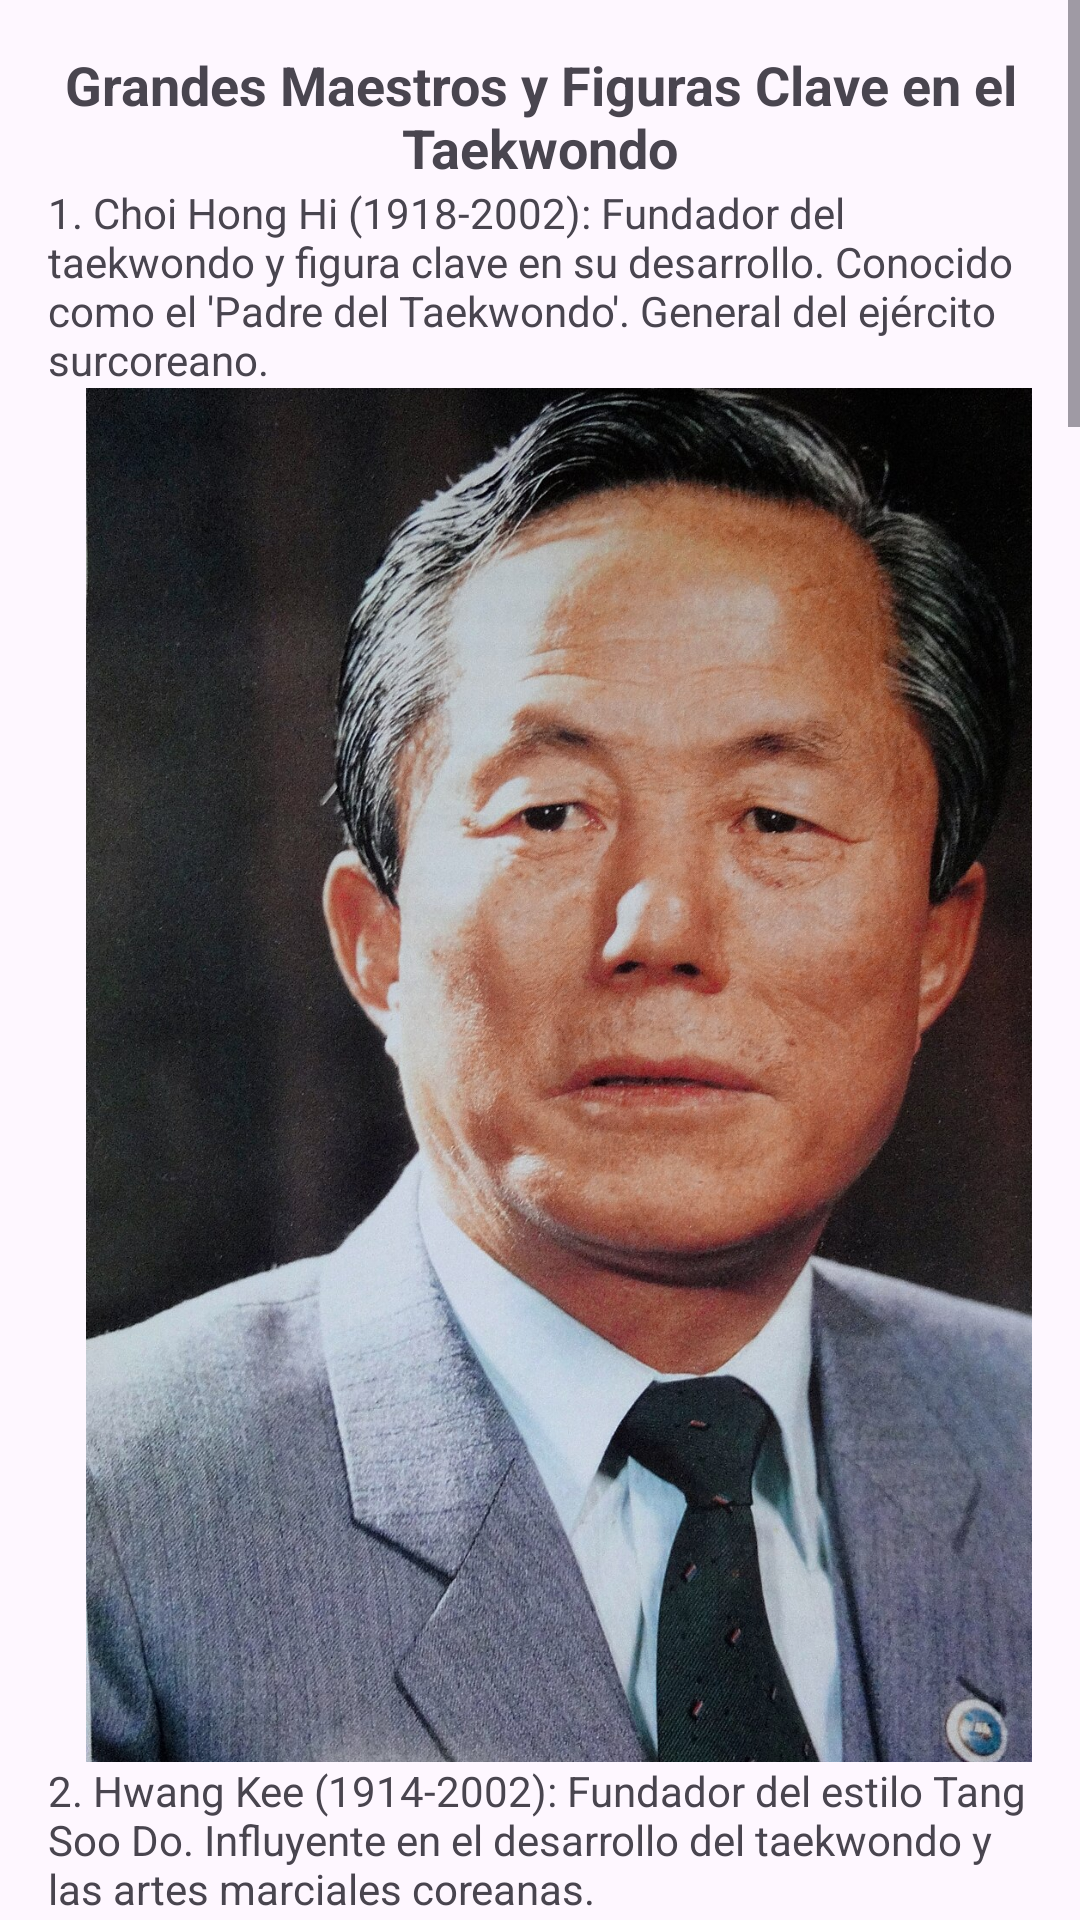

Layout XML and referenced resources for this Android screen:
<!-- AndroidManifest.xml: application theme Theme.SpaceSport1 -->
<!-- res/layout/activity_personas_historicas_taekwondo.xml -->
<?xml version="1.0" encoding="utf-8"?>
<androidx.constraintlayout.widget.ConstraintLayout
    xmlns:android="http://schemas.android.com/apk/res/android"
    xmlns:app="http://schemas.android.com/apk/res-auto"
    xmlns:tools="http://schemas.android.com/tools"
    android:layout_width="match_parent"
    android:layout_height="match_parent"
    tools:context=".Vista.PersonasHistoricas_Taekwondo">

    <ScrollView
        android:layout_width="0dp"
        android:layout_height="0dp"
        app:layout_constraintTop_toTopOf="parent"
        app:layout_constraintBottom_toBottomOf="parent"
        app:layout_constraintStart_toStartOf="parent"
        app:layout_constraintEnd_toEndOf="parent">

        <LinearLayout
            android:layout_width="match_parent"
            android:layout_height="wrap_content"
            android:orientation="vertical"
            android:padding="16dp">

            <TextView
                android:layout_width="match_parent"
                android:layout_height="wrap_content"
                android:text="Grandes Maestros y Figuras Clave en el Taekwondo"
                android:textSize="18sp"
                android:textStyle="bold"
                android:gravity="center"/>

            <TextView
                android:layout_width="match_parent"
                android:layout_height="wrap_content"
                android:text="1. Choi Hong Hi (1918-2002): Fundador del taekwondo y figura clave en su desarrollo. Conocido como el 'Padre del Taekwondo'. General del ejército surcoreano."/>

            <ImageView
                android:layout_width="369dp"
                android:layout_height="458dp"
                android:src="@drawable/unochoi" />

            <TextView
                android:layout_width="match_parent"
                android:layout_height="wrap_content"
                android:text="2. Hwang Kee (1914-2002): Fundador del estilo Tang Soo Do. Influyente en el desarrollo del taekwondo y las artes marciales coreanas."/>

            <ImageView
                android:layout_width="wrap_content"
                android:layout_height="570dp"
                android:src="@drawable/doskee" />

            <TextView
                android:layout_width="match_parent"
                android:layout_height="wrap_content"
                android:text="3. Kim Un-yong (1931-2017): Figura clave en el desarrollo y reconocimiento internacional del taekwondo. Vicepresidente del COI."/>

            <ImageView
                android:layout_width="wrap_content"
                android:layout_height="427dp"
                android:src="@drawable/treskim" />

            <TextView
                android:layout_width="match_parent"
                android:layout_height="wrap_content"
                android:text="4. Jhoon Rhee (1932-2018): 'Padre del Taekwondo en Estados Unidos'. Contribuyó a la introducción y popularización del taekwondo en América."/>

            <ImageView
                android:layout_width="match_parent"
                android:layout_height="wrap_content"
                android:src="@drawable/cuatrojhoon"/>

            <TextView
                android:layout_width="match_parent"
                android:layout_height="wrap_content"
                android:text="5. Moo Yong Lee (1938-2016): Pionero en la difusión del taekwondo en Estados Unidos. Fundador de la Unión de Instructores de Taekwondo."/>

            <ImageView
                android:layout_width="wrap_content"
                android:layout_height="459dp"
                android:src="@drawable/cincomoo" />

            <TextView
                android:layout_width="match_parent"
                android:layout_height="wrap_content"
                android:text="6. Chung Do Kwan Founders (1940s): Fundadores de Chung Do Kwan, uno de los ocho estilos tradicionales que componen al taekwondo."/>

            <ImageView
                android:layout_width="match_parent"
                android:layout_height="wrap_content"
                android:src="@drawable/seischungdokan"/>

            <TextView
                android:layout_width="match_parent"
                android:layout_height="wrap_content"
                android:text="7. Park Jong-soo (Nacido en 1941): Gran maestro del taekwondo que ha contribuido a su expansión en Canadá."/>


            <ImageView
                android:layout_width="411dp"
                android:layout_height="match_parent"
                android:src="@drawable/sietepark" />

            <TextView
                android:layout_width="match_parent"
                android:layout_height="wrap_content"
                android:text="8. WTF/World Taekwondo: Creación de la World Taekwondo Federation (actualmente World Taekwondo) en 1973, contribuyendo a la estandarización y reconocimiento internacional del taekwondo."/>

        </LinearLayout>
    </ScrollView>

</androidx.constraintlayout.widget.ConstraintLayout>
<!-- resources referenced by this layout -->
<resources>
  <!-- drawable cincomoo: jpg bitmap (drawable, 174970 bytes) -->
  <!-- drawable doskee: jpg bitmap (drawable, 89118 bytes) -->
  <!-- drawable seischungdokan: jpg bitmap (drawable, 11249 bytes) -->
  <!-- drawable sietepark: jpg bitmap (drawable, 6797 bytes) -->
  <!-- drawable unochoi: jpg bitmap (drawable, 530506 bytes) -->
  <style name="Theme.SpaceSport1" parent="Base.Theme.SpaceSport1" />
  <style name="Base.Theme.SpaceSport1" parent="Theme.Material3.DayNight.NoActionBar">
          
          
      </style>
</resources>
